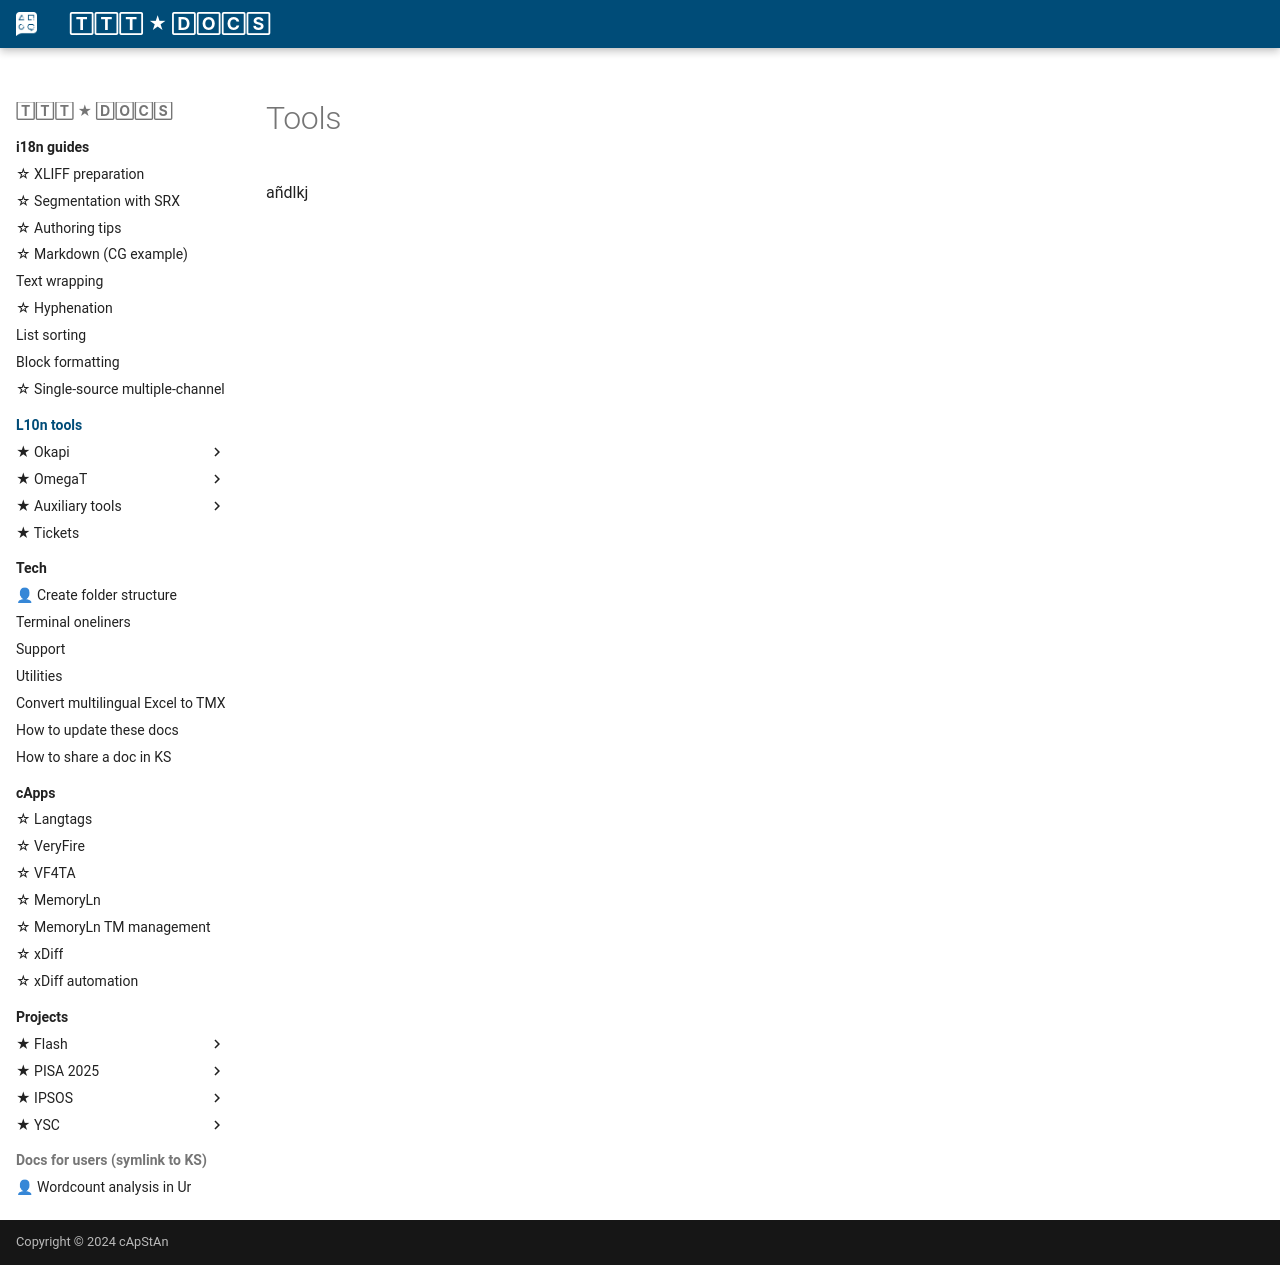

repository: capstanlqc/ttt_docs · page: tools/index.html · generator: mkdocs

# Tools
